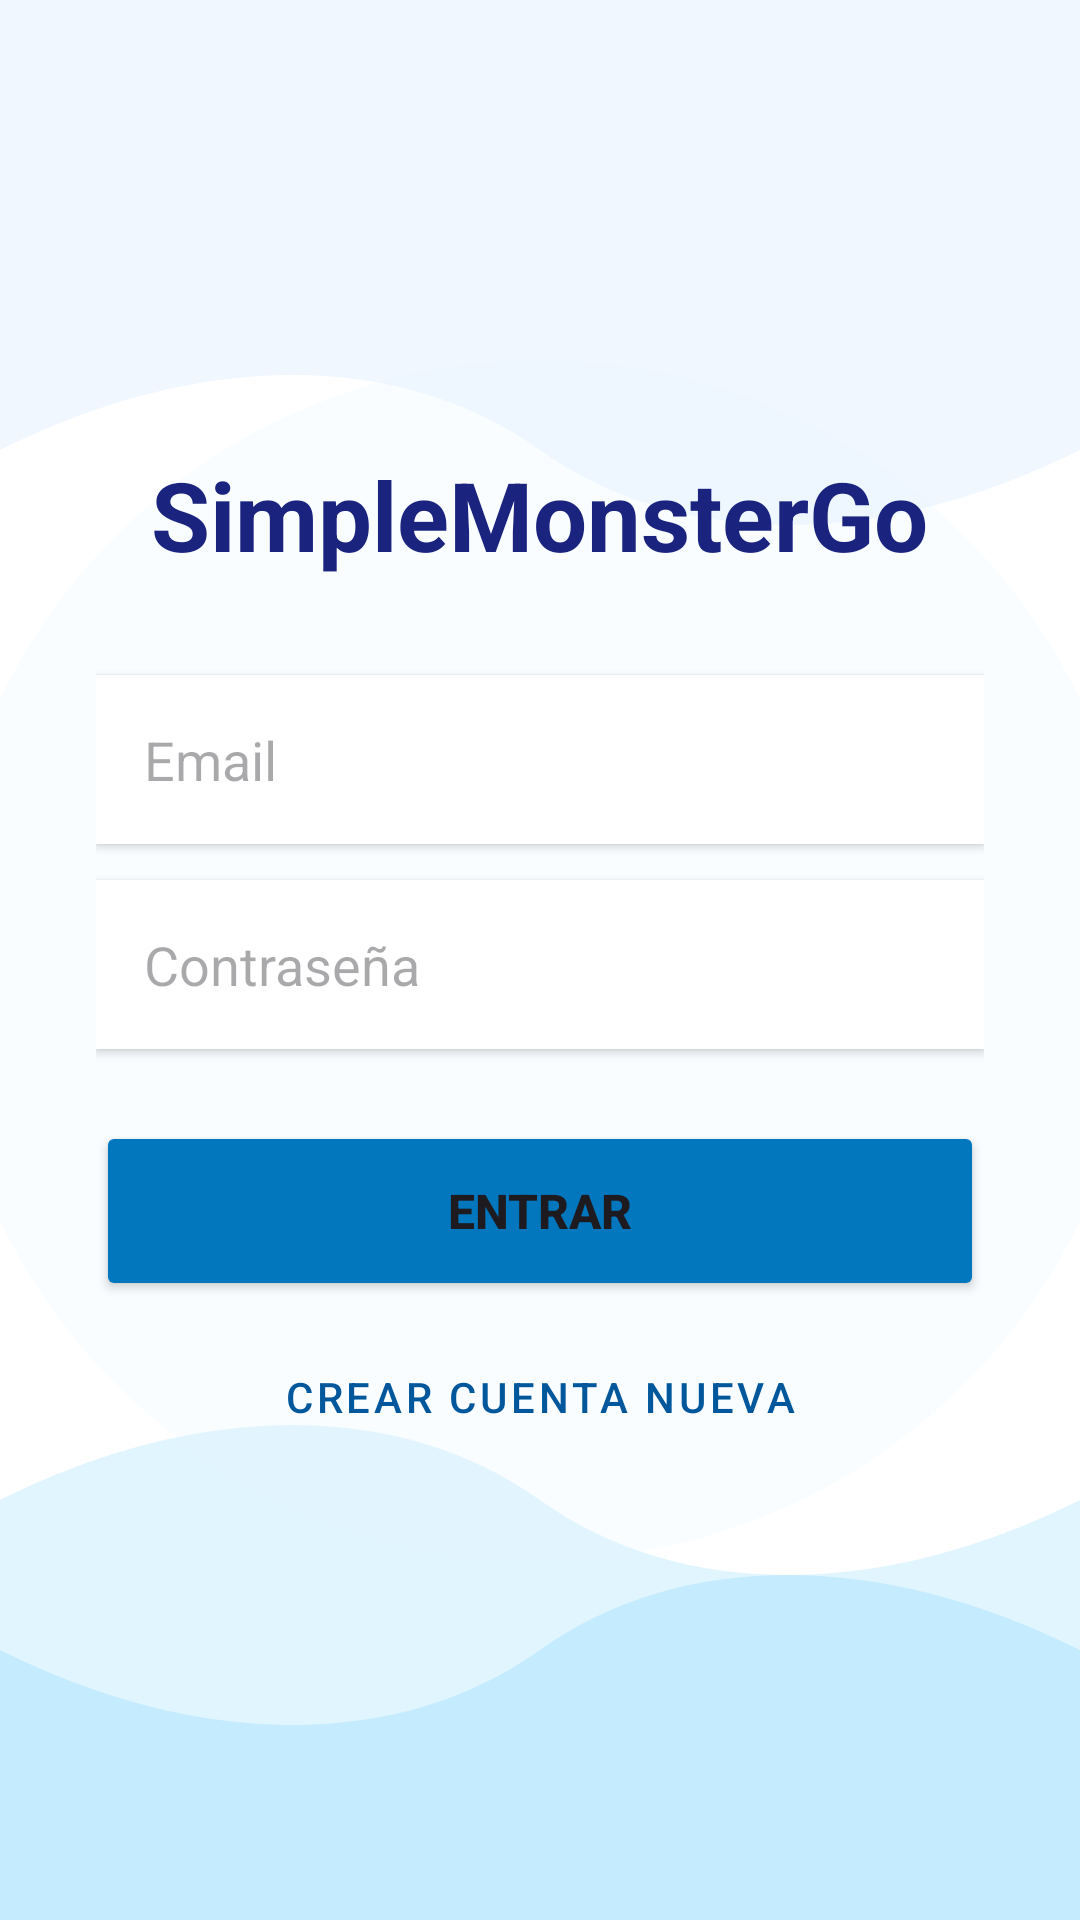

Layout XML and referenced resources for this Android screen:
<!-- AndroidManifest.xml: application theme Theme.SimpleMonsterGo -->
<!-- res/layout/activity_login.xml -->
<?xml version="1.0" encoding="utf-8"?>
<LinearLayout xmlns:android="http://schemas.android.com/apk/res/android"
    android:layout_width="match_parent"
    android:layout_height="match_parent"
    android:gravity="center"
    android:orientation="vertical"
    android:padding="32dp"
    android:background="@drawable/bg_login_waves">

    <TextView
        android:layout_width="wrap_content"
        android:layout_height="wrap_content"
        android:text="SimpleMonsterGo"
        android:textSize="32sp"
        android:textStyle="bold"
        android:textColor="#1A237E"
        android:layout_marginBottom="32dp"/>

    <EditText
        android:id="@+id/etEmail"
        android:layout_width="match_parent"
        android:layout_height="wrap_content"
        android:hint="Email"
        android:inputType="textEmailAddress"
        android:background="@android:color/white"
        android:elevation="2dp"
        android:padding="16dp"
        android:autofillHints="emailAddress"
        android:layout_marginBottom="12dp"/>

    <EditText
        android:id="@+id/etPass"
        android:layout_width="match_parent"
        android:layout_height="wrap_content"
        android:hint="Contraseña"
        android:inputType="textPassword"
        android:background="@android:color/white"
        android:elevation="2dp"
        android:padding="16dp"
        android:autofillHints="password"
        android:layout_marginBottom="24dp"/>

    <Button
        android:id="@+id/btnLogin"
        android:layout_width="match_parent"
        android:layout_height="60dp"
        android:text="ENTRAR"
        android:textSize="16sp"
        android:textStyle="bold"
        android:backgroundTint="#0277BD"/>

    <Button
        android:id="@+id/btnRegister"
        android:layout_width="match_parent"
        android:layout_height="wrap_content"
        android:text="CREAR CUENTA NUEVA"
        android:layout_marginTop="8dp"
        style="@style/Widget.MaterialComponents.Button.TextButton"
        android:textColor="#01579B"/>

    <ProgressBar
        android:id="@+id/pbLogin"
        android:layout_width="wrap_content"
        android:layout_height="wrap_content"
        android:layout_marginTop="16dp"
        android:visibility="gone" />

</LinearLayout>
<!-- resources referenced by this layout -->
<resources>
  <!-- drawable bg_login_waves (drawable) -->
  <?xml version="1.0" encoding="utf-8"?>
  <vector xmlns:android="http://schemas.android.com/apk/res/android"
      android:width="1080dp"
      android:height="1920dp"
      android:viewportWidth="1080"
      android:viewportHeight="1920">
  
      
      <path
          android:fillColor="#FFFFFF"
          android:pathData="M0,0h1080v1920h-1080z" />
  
      
      <path
          android:fillColor="#F0F7FF"
          android:pathData="M0,0h1080v450c-200,100 -400,100 -540,0c-140,-100 -340,-100 -540,0z" />
  
      
      <path
          android:fillAlpha="0.4"
          android:fillColor="#B3E5FC"
          android:pathData="M0,1920L0,1500c200,-100 400,-100 540,0c140,100 340,100 540,0l0,420z" />
  
      
      <path
          android:fillAlpha="0.3"
          android:fillColor="#81D4FA"
          android:pathData="M0,1920L0,1650c200,100 400,100 540,0c140,-100 340,-100 540,0l0,270z" />
  
      
      <path
          android:fillAlpha="0.2"
          android:fillColor="#E3F2FD"
          android:pathData="M540,960m-600,0a600,600 0,1 1,1200 0a600,600 0,1 1,-1200 0" />
  </vector>
  <style name="Theme.SimpleMonsterGo" parent="Base.Theme.SimpleMonsterGo" />
  <style name="Base.Theme.SimpleMonsterGo" parent="Theme.Material3.DayNight.NoActionBar">
          
          
      </style>
</resources>
